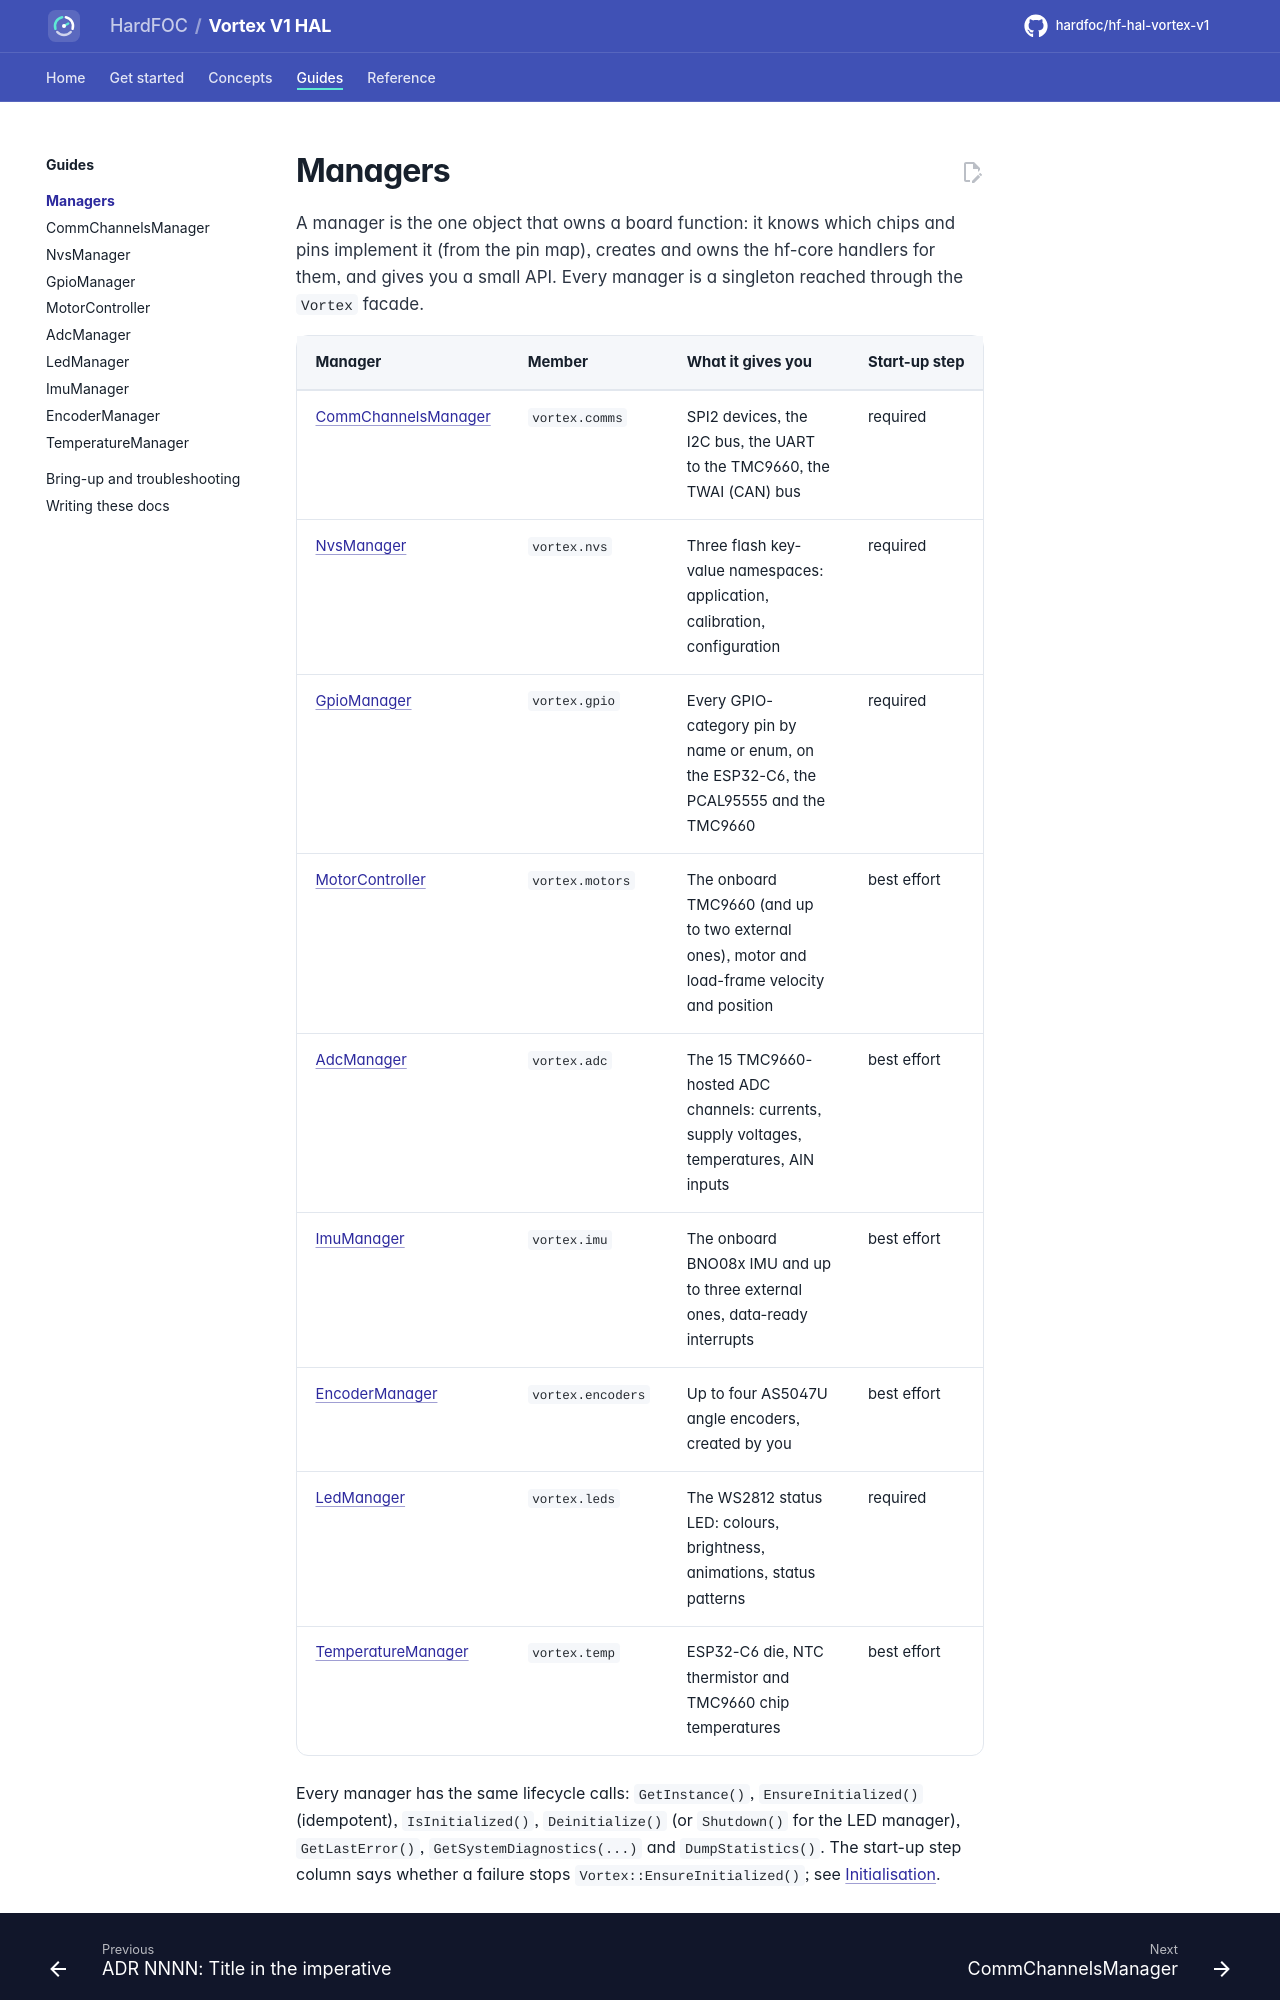

repository: hardfoc/hf-hal-vortex-v1 · page: dev/managers/index.html · generator: mkdocs

# Managers

A manager is the one object that owns a board function: it knows which chips and pins implement it (from the pin
map), creates and owns the hf-core handlers for them, and gives you a small API. Every manager is a singleton
reached through the `Vortex` facade.

| Manager | Member | What it gives you | Start-up step |
| --- | --- | --- | --- |
| [CommChannelsManager](comms.md) | `vortex.comms` | SPI2 devices, the I2C bus, the UART to the TMC9660, the TWAI (CAN) bus | required |
| [NvsManager](nvs.md) | `vortex.nvs` | Three flash key-value namespaces: application, calibration, configuration | required |
| [GpioManager](gpio.md) | `vortex.gpio` | Every GPIO-category pin by name or enum, on the ESP32-C6, the PCAL95555 and the TMC9660 | required |
| [MotorController](motors.md) | `vortex.motors` | The onboard TMC9660 (and up to two external ones), motor and load-frame velocity and position | best effort |
| [AdcManager](adc.md) | `vortex.adc` | The 15 TMC9660-hosted ADC channels: currents, supply voltages, temperatures, AIN inputs | best effort |
| [ImuManager](imu.md) | `vortex.imu` | The onboard BNO08x IMU and up to three external ones, data-ready interrupts | best effort |
| [EncoderManager](encoders.md) | `vortex.encoders` | Up to four AS5047U angle encoders, created by you | best effort |
| [LedManager](leds.md) | `vortex.leds` | The WS2812 status LED: colours, brightness, animations, status patterns | required |
| [TemperatureManager](temperature.md) | `vortex.temp` | ESP32-C6 die, NTC thermistor and TMC9660 chip temperatures | best effort |
